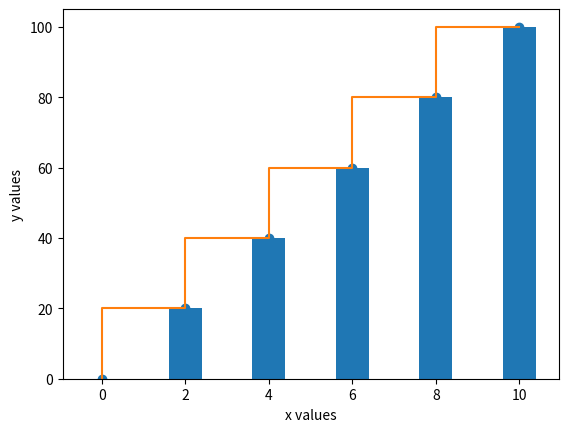

Recreate this plot in Python.
import matplotlib.pyplot as plt

x = [0,2,4,6,8,10]
y = [0,20,40,60,80,100]

plt.xlabel("x values")
plt.ylabel("y values")

#plt.plot(x, y)
plt.plot(x, y, "o")
plt.step(x, y)
plt.bar(x, y)
plt.savefig("line.png")
plt.show()